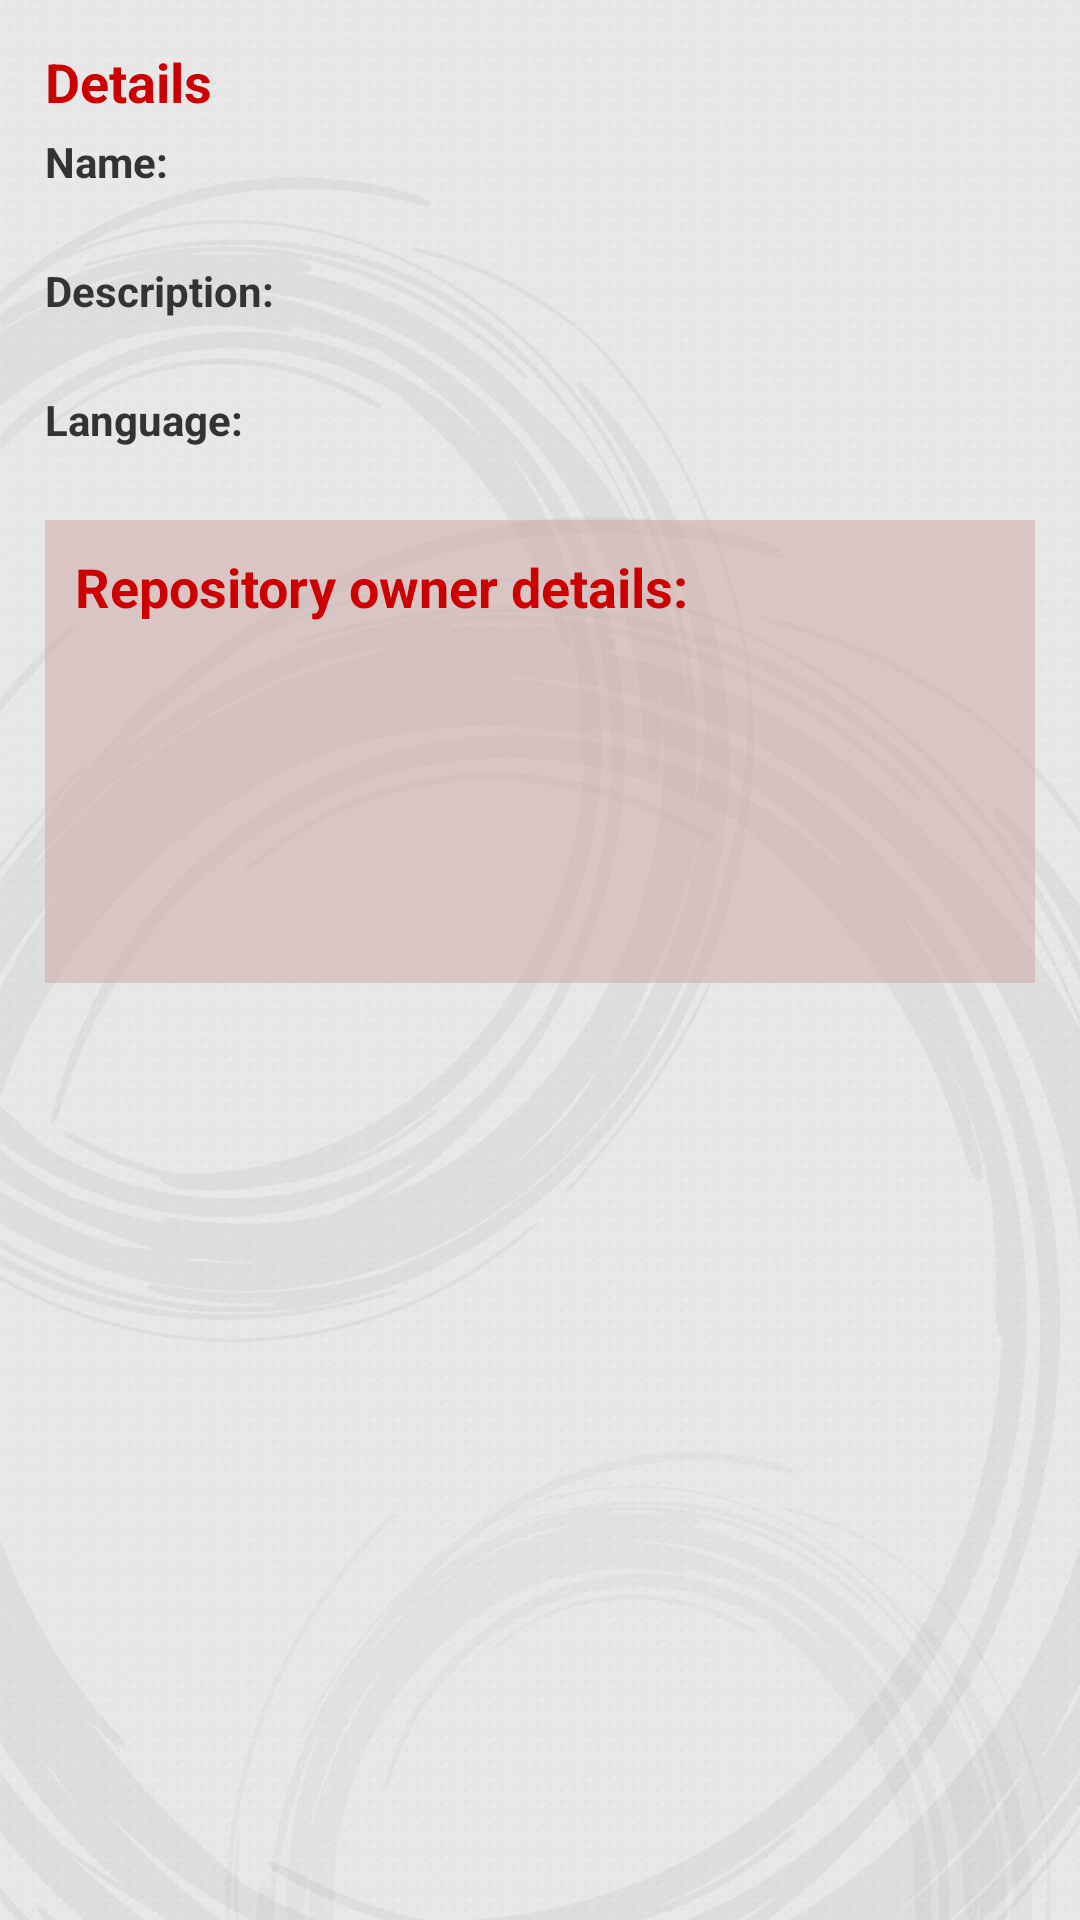

Produce the Android XML layout that renders to this screen, including the resource entries it uses.
<!-- AndroidManifest.xml: application theme AppTheme -->
<!-- res/layout/activity_details.xml -->
<ScrollView xmlns:android="http://schemas.android.com/apk/res/android"
    style="@style/activityStyle">

    <LinearLayout
        android:id="@+id/rl_item_container"
        android:layout_width="match_parent"
        android:layout_height="0dp"
        android:layout_margin="@dimen/default_item_margin"
        android:baselineAligned="false"
        android:orientation="vertical"
        android:padding="@dimen/default_item_padding">

        <TextView
            android:id="@+id/tv_repository_details"
            style="@style/TextAppearance.Size18.red"
            android:layout_width="wrap_content"
            android:layout_height="wrap_content"
            android:text="@string/repository_details" />

        
        <TextView
            style="@style/TextAppearance.Size14.black.bold"
            android:layout_width="wrap_content"
            android:layout_height="wrap_content"
            android:text="@string/repository_name" />

        <TextView
            android:id="@+id/tv_repository_name_details"
            style="@style/TextAppearance.Size14.black"
            android:layout_width="match_parent"
            android:layout_height="wrap_content" />

        
        <TextView
            style="@style/TextAppearance.Size14.black.bold"
            android:layout_width="wrap_content"
            android:layout_height="wrap_content"
            android:text="@string/repository_description" />

        <TextView
            android:id="@+id/tv_repository_description_details"
            style="@style/TextAppearance.Size14.black"
            android:layout_width="match_parent"
            android:layout_height="wrap_content" />

        
        <TextView
            style="@style/TextAppearance.Size14.black.bold"
            android:layout_width="wrap_content"
            android:layout_height="wrap_content"
            android:layout_alignParentStart="true"
            android:text="@string/programming_language" />

        <TextView
            android:id="@+id/tv_repository_language"
            style="@style/TextAppearance.Size14.black"
            android:layout_width="match_parent"
            android:layout_height="wrap_content" />

        
        <RelativeLayout
            android:layout_width="match_parent"
            android:layout_height="wrap_content"
            android:layout_marginTop="@dimen/default_item_margin"
            android:padding="@dimen/default_item_padding"
            android:background="@color/red_owner_bg">

            <TextView
                android:id="@+id/tv_owner_details"
                style="@style/TextAppearance.Size18.red"
                android:layout_width="wrap_content"
                android:layout_height="wrap_content"
                android:layout_alignParentTop="true"
                android:text="@string/repository_owner_details"
                android:layout_alignParentStart="true" />

            <ImageView
                android:id="@+id/iv_owner_avatar"
                android:layout_width="@dimen/owner_avatar_width"
                android:layout_height="@dimen/owner_avatar_height"
                android:layout_marginTop="@dimen/details_margin_top"
                android:layout_alignParentStart="true"
                android:layout_below="@+id/tv_owner_details" />

            <TextView
                android:id="@+id/tv_owner_name"
                style="@style/TextAppearance.Size14.black"
                android:layout_width="match_parent"
                android:layout_height="wrap_content"
                android:layout_alignTop="@+id/iv_owner_avatar"
                android:layout_marginStart="@dimen/default_item_margin"
                android:layout_toEndOf="@+id/iv_owner_avatar" />

            <TextView
                android:id="@+id/tv_owner_blog"
                style="@style/TextAppearance.Size14.blue"
                android:layout_width="match_parent"
                android:layout_height="wrap_content"
                android:layout_below="@+id/tv_owner_name"
                android:layout_toEndOf="@+id/iv_owner_avatar"
                android:layout_alignStart="@+id/tv_owner_name" />

            <TextView
                android:id="@+id/tv_empty_data"
                style="@style/TextAppearance.Size14.black.bold"
                android:layout_width="wrap_content"
                android:layout_height="wrap_content"
                android:layout_below="@+id/tv_owner_details"
                android:layout_centerHorizontal="true"
                android:layout_gravity="center"
                android:text="@string/no_data_available"
                android:visibility="gone" />

            <ProgressBar
                android:id="@+id/pb_owner_data"
                style="?android:attr/progressBarStyle"
                android:layout_width="wrap_content"
                android:layout_height="wrap_content"
                android:layout_below="@+id/tv_owner_details"
                android:layout_centerHorizontal="true" />
        </RelativeLayout>
    </LinearLayout>
</ScrollView>
<!-- resources referenced by this layout -->
<resources>
  <color name="red_owner_bg">#88d0aaaa</color>
  <dimen name="default_item_margin">5dp</dimen>
  <dimen name="default_item_padding">10dp</dimen>
  <dimen name="details_margin_top">10dp</dimen>
  <dimen name="owner_avatar_height">100dp</dimen>
  <dimen name="owner_avatar_width">100dp</dimen>
  <string name="no_data_available">No data available</string>
  <string name="programming_language">Language:</string>
  <string name="repository_description">Description:</string>
  <string name="repository_details">Details</string>
  <string name="repository_name">Name:</string>
  <string name="repository_owner_details">Repository owner details:</string>
  <style name="TextAppearance.Size14.black" parent="@android:style/TextAppearance.Medium">
          <item name="android:textColor">@color/text_black</item>
          <item name="android:textSize">14sp</item>
      </style>
  <style name="TextAppearance.Size14.black.bold">
          <item name="android:textStyle">bold</item>
          <item name="android:layout_marginTop">5dp</item>
      </style>
  <style name="TextAppearance.Size14.blue" parent="@android:style/TextAppearance.Medium">
          <item name="android:textColor">@color/text_blue</item>
          <item name="android:textSize">14sp</item>
      </style>
  <style name="TextAppearance.Size18.red" parent="@android:style/TextAppearance.Large">
          <item name="android:textColor">@color/colorPrimary</item>
          <item name="android:textSize">18sp</item>
          <item name="android:textStyle">bold</item>
      </style>
  <style name="activityStyle">
          <item name="android:layout_width">match_parent</item>
          <item name="android:layout_height">match_parent</item>
          <item name="android:background">@drawable/background</item>
      </style>
  <style name="AppTheme" parent="Theme.AppCompat.Light.DarkActionBar">
          
          <item name="colorPrimary">@color/colorPrimary</item>
          <item name="colorPrimaryDark">@color/colorPrimaryDark</item>
          <item name="colorAccent">@color/colorAccent</item>
      </style>
  <color name="text_black">#333333</color>
  <color name="text_blue">#2f72a6</color>
  <color name="colorPrimary">#cc0000</color>
  <!-- drawable background: jpg bitmap (drawable-nodpi, 275880 bytes) -->
  <color name="colorPrimaryDark">#a70000</color>
  <color name="colorAccent">#a70000</color>
</resources>
